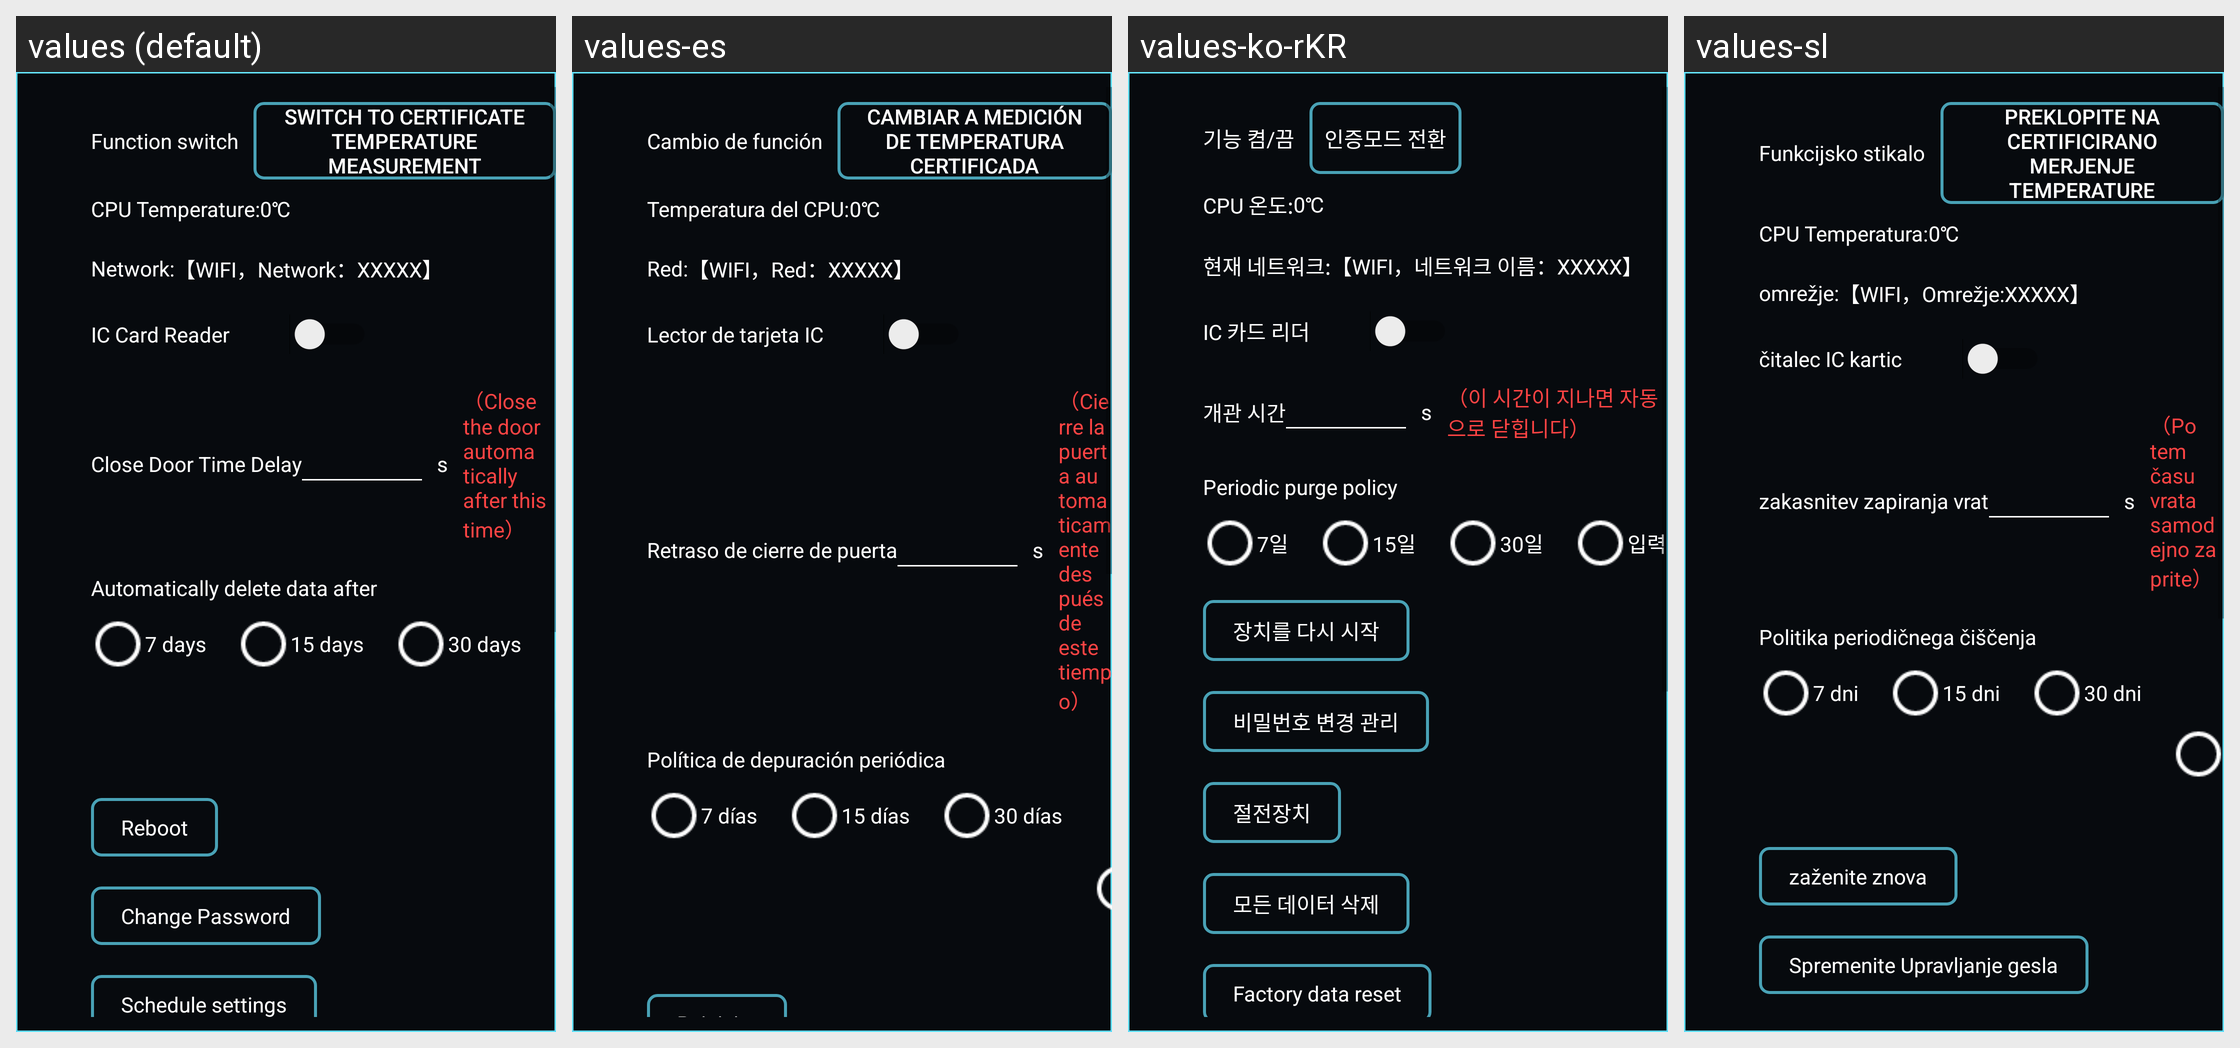

Translations of the strings shown on this Android screen, per locale in the grid:
Android screen res/layout/fragment_device_setting.xml rendered under 4 locales, left to right: values (default), values-es, values-ko-rKR, values-sl. Device: Nexus 5 (rendered at 1080×1920; each locale shown at half size, 540×960, under a caption strip naming it); theme AppTheme.
Other locales in the repository, not shown: values-en, values-fr, values-it, values-ja, values-ko, values-ru, values-tr, values-zh, values-zh-rHK, values-zh-rTW.
Strings drawn on this screen, with the default value and each locale's value (text and hints the layout hard-codes, and strings that could not be matched under every locale, appear in the picture but are not listed):

setting_switch_function
  values: Function switch
  values-es: Cambio de función
  values-ko-rKR: 기능 켬/끔
  values-sl: Funkcijsko stikalo

setting_switch_to_certificates
  values: Switch to certificate temperature measurement
  values-es: Cambiar a medición de temperatura certificada
  values-ko-rKR: 인증모드 전환
  values-sl: Preklopite na certificirano merjenje temperature

setting_cpu_temp
  values: CPU Temperature:
  values-es: Temperatura del CPU:
  values-ko-rKR: CPU 온도:
  values-sl: CPU Temperatura:

setting_curr_net
  values: Network:
  values-es: Red:
  values-ko-rKR: 현재 네트워크:
  values-sl: omrežje:

setting_net_name
  values: 【WIFI，Network：XXXXX】
  values-es: 【WIFI，Red：XXXXX】
  values-ko-rKR: 【WIFI，네트워크 이름：XXXXX】
  values-sl: 【WIFI，Omrežje:XXXXX】

setting_enable_ic_card
  values: IC Card Reader
  values-es: Lector de tarjeta IC
  values-ko-rKR: IC 카드 리더
  values-sl: čitalec IC kartic

setting_s
  values: s
  values-es: s
  values-ko-rKR: s
  values-sl: s

auto_close_door_setting
  values: （Close the door automatically after this time）
  values-es: （Cierre la puerta automaticamente después de este tiempo）
  values-ko-rKR: （이 시간이 지나면 자동으로 닫힙니다）
  values-sl: （Po tem času vrata samodejno zaprite）

setting_periodic_purge_policy
  values: Automatically delete data after
  values-es: Política de depuración periódica
  values-ko-rKR: Periodic purge policy
  values-sl: Politika periodičnega čiščenja

setting_clear_policy_7
  values: 7 days
  values-es: 7 días
  values-ko-rKR: 7일
  values-sl: 7 dni

setting_clear_policy_15
  values: 15 days
  values-es: 15 días
  values-ko-rKR: 15일
  values-sl: 15 dni

setting_clear_policy_30
  values: 30 days
  values-es: 30 días
  values-ko-rKR: 30일
  values-sl: 30 dni
